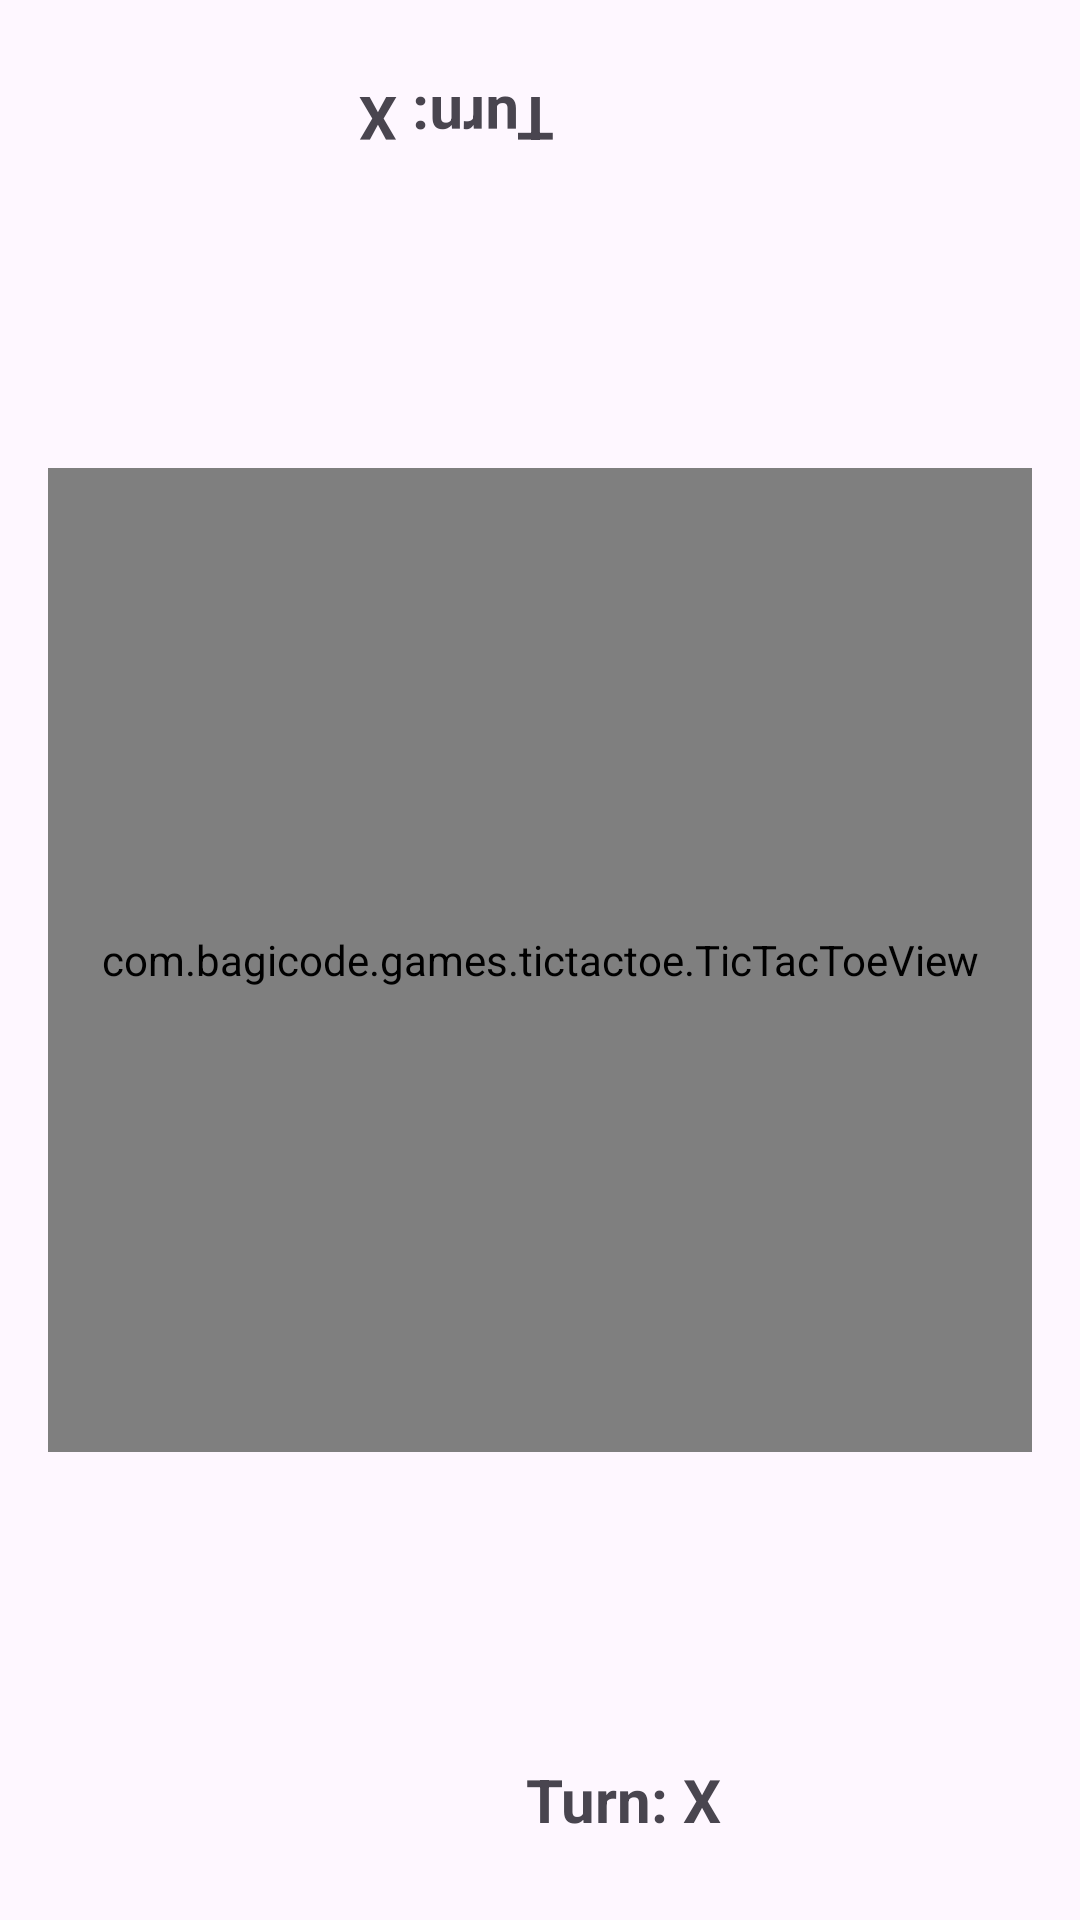

Here is an Android app screen rendered from its layout file. Give the layout XML and the strings, colors and styles it references.
<!-- AndroidManifest.xml: application theme Theme.NgodingWithAICatur -->
<!-- res/layout/activity_tictactoe.xml -->
<?xml version="1.0" encoding="utf-8"?>
<androidx.constraintlayout.widget.ConstraintLayout xmlns:android="http://schemas.android.com/apk/res/android"
    xmlns:app="http://schemas.android.com/apk/res-auto"
    xmlns:tools="http://schemas.android.com/tools"
    android:id="@+id/main"
    android:layout_width="match_parent"
    android:layout_height="match_parent"
    android:padding="16dp"
    tools:context=".TicTacToeActivity">

    
    <LinearLayout
        android:id="@+id/player2Layout"
        android:layout_width="match_parent"
        android:layout_height="wrap_content"
        android:orientation="horizontal"
        android:gravity="center"
        android:rotation="180"
        app:layout_constraintTop_toTopOf="parent">

        <ImageButton
            android:id="@+id/exitButtonTop"
            android:layout_width="48dp"
            android:layout_height="48dp"
            android:src="@drawable/ic_back"
            android:background="?attr/selectableItemBackgroundBorderless"
            android:contentDescription="Exit Game"
            android:layout_marginEnd="8dp"
            android:rotation="180"/>

        <TextView
            android:id="@+id/statusTextTop"
            android:layout_width="wrap_content"
            android:layout_height="wrap_content"
            android:text="Turn: X"
            android:textSize="20sp"
            android:textStyle="bold" />
    </LinearLayout>

    <com.bagicode.games.tictactoe.TicTacToeView
        android:id="@+id/ticTacToeView"
        android:layout_width="0dp"
        android:layout_height="0dp"
        app:layout_constraintDimensionRatio="1:1"
        app:layout_constraintTop_toBottomOf="@id/player2Layout"
        app:layout_constraintBottom_toTopOf="@id/player1Layout"
        app:layout_constraintStart_toStartOf="parent"
        app:layout_constraintEnd_toEndOf="parent"
        android:layout_marginVertical="32dp"/>

    
    <LinearLayout
        android:id="@+id/player1Layout"
        android:layout_width="match_parent"
        android:layout_height="wrap_content"
        android:orientation="horizontal"
        android:gravity="center"
        app:layout_constraintBottom_toBottomOf="parent">

        <ImageButton
            android:id="@+id/exitButtonBottom"
            android:layout_width="48dp"
            android:layout_height="48dp"
            android:src="@drawable/ic_back"
            android:background="?attr/selectableItemBackgroundBorderless"
            android:contentDescription="Exit Game"
            android:layout_marginEnd="8dp"/>

        <TextView
            android:id="@+id/statusTextBottom"
            android:layout_width="wrap_content"
            android:layout_height="wrap_content"
            android:text="Turn: X"
            android:textSize="20sp"
            android:textStyle="bold" />
    </LinearLayout>

</androidx.constraintlayout.widget.ConstraintLayout>
<!-- resources referenced by this layout -->
<resources>
  <style name="Theme.NgodingWithAICatur" parent="Base.Theme.NgodingWithAICatur" />
  <style name="Base.Theme.NgodingWithAICatur" parent="Theme.Material3.DayNight.NoActionBar">
          
          
      </style>
</resources>
